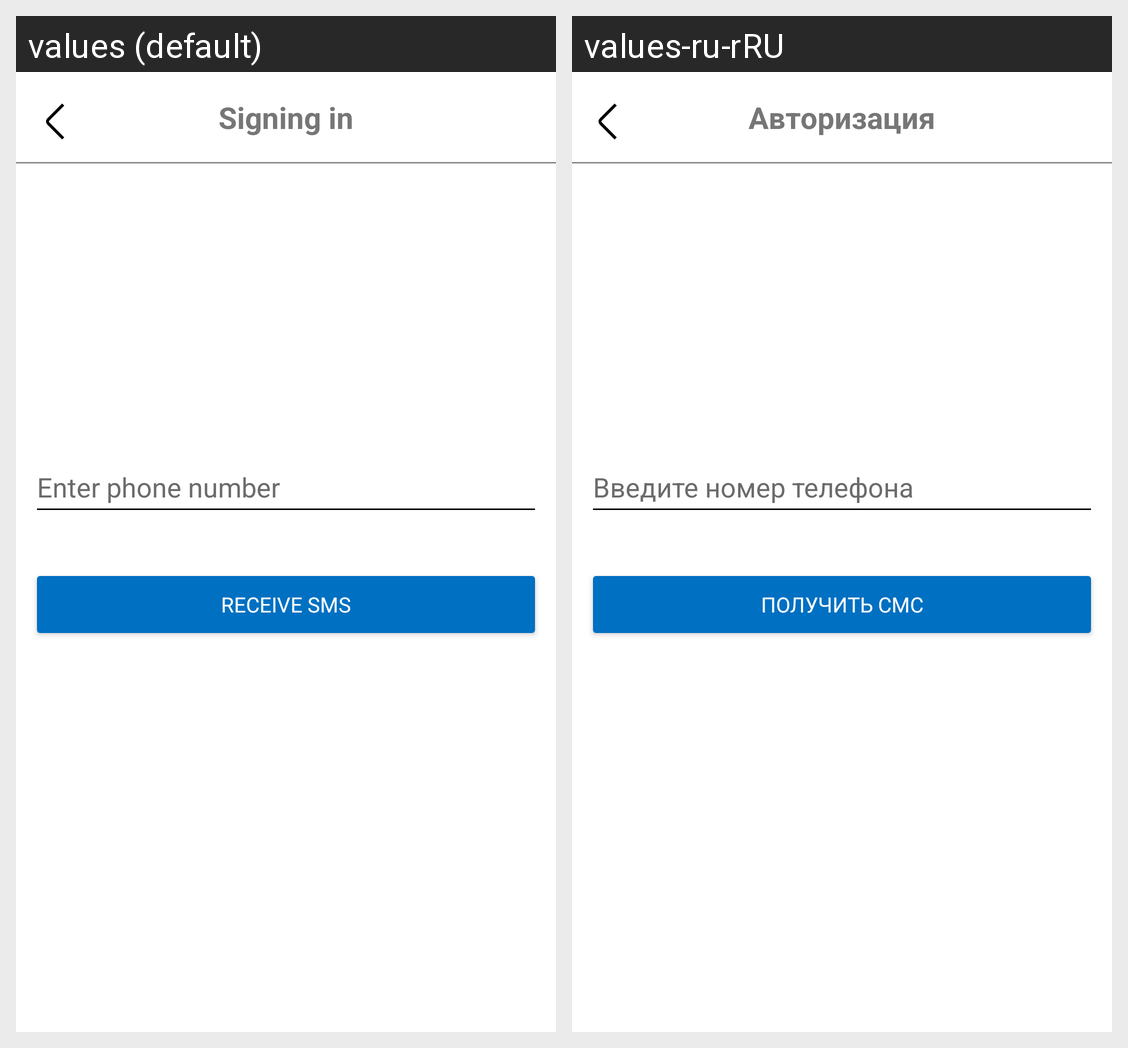

The same Android screen rendered under two of its app's locales, left to right. List the strings drawn on it with the default value and each locale's translation.
Android screen res/layout/fragment_phone_auth.xml rendered under 2 locales, left to right: values (default), values-ru-rRU. Device: Nexus 5 (rendered at 1080×1920; each locale shown at half size, 540×960, under a caption strip naming it); theme Theme.LookingMDev.
Strings drawn on this screen, with the default value and each locale's value (text and hints the layout hard-codes, and strings that could not be matched under every locale, appear in the picture but are not listed):

singingIn
  values: Signing in
  values-ru-rRU: Авторизация

enterPhone
  values: Enter phone number
  values-ru-rRU: Введите номер телефона

receiveSms
  values: Receive sms
  values-ru-rRU: Получить смс
